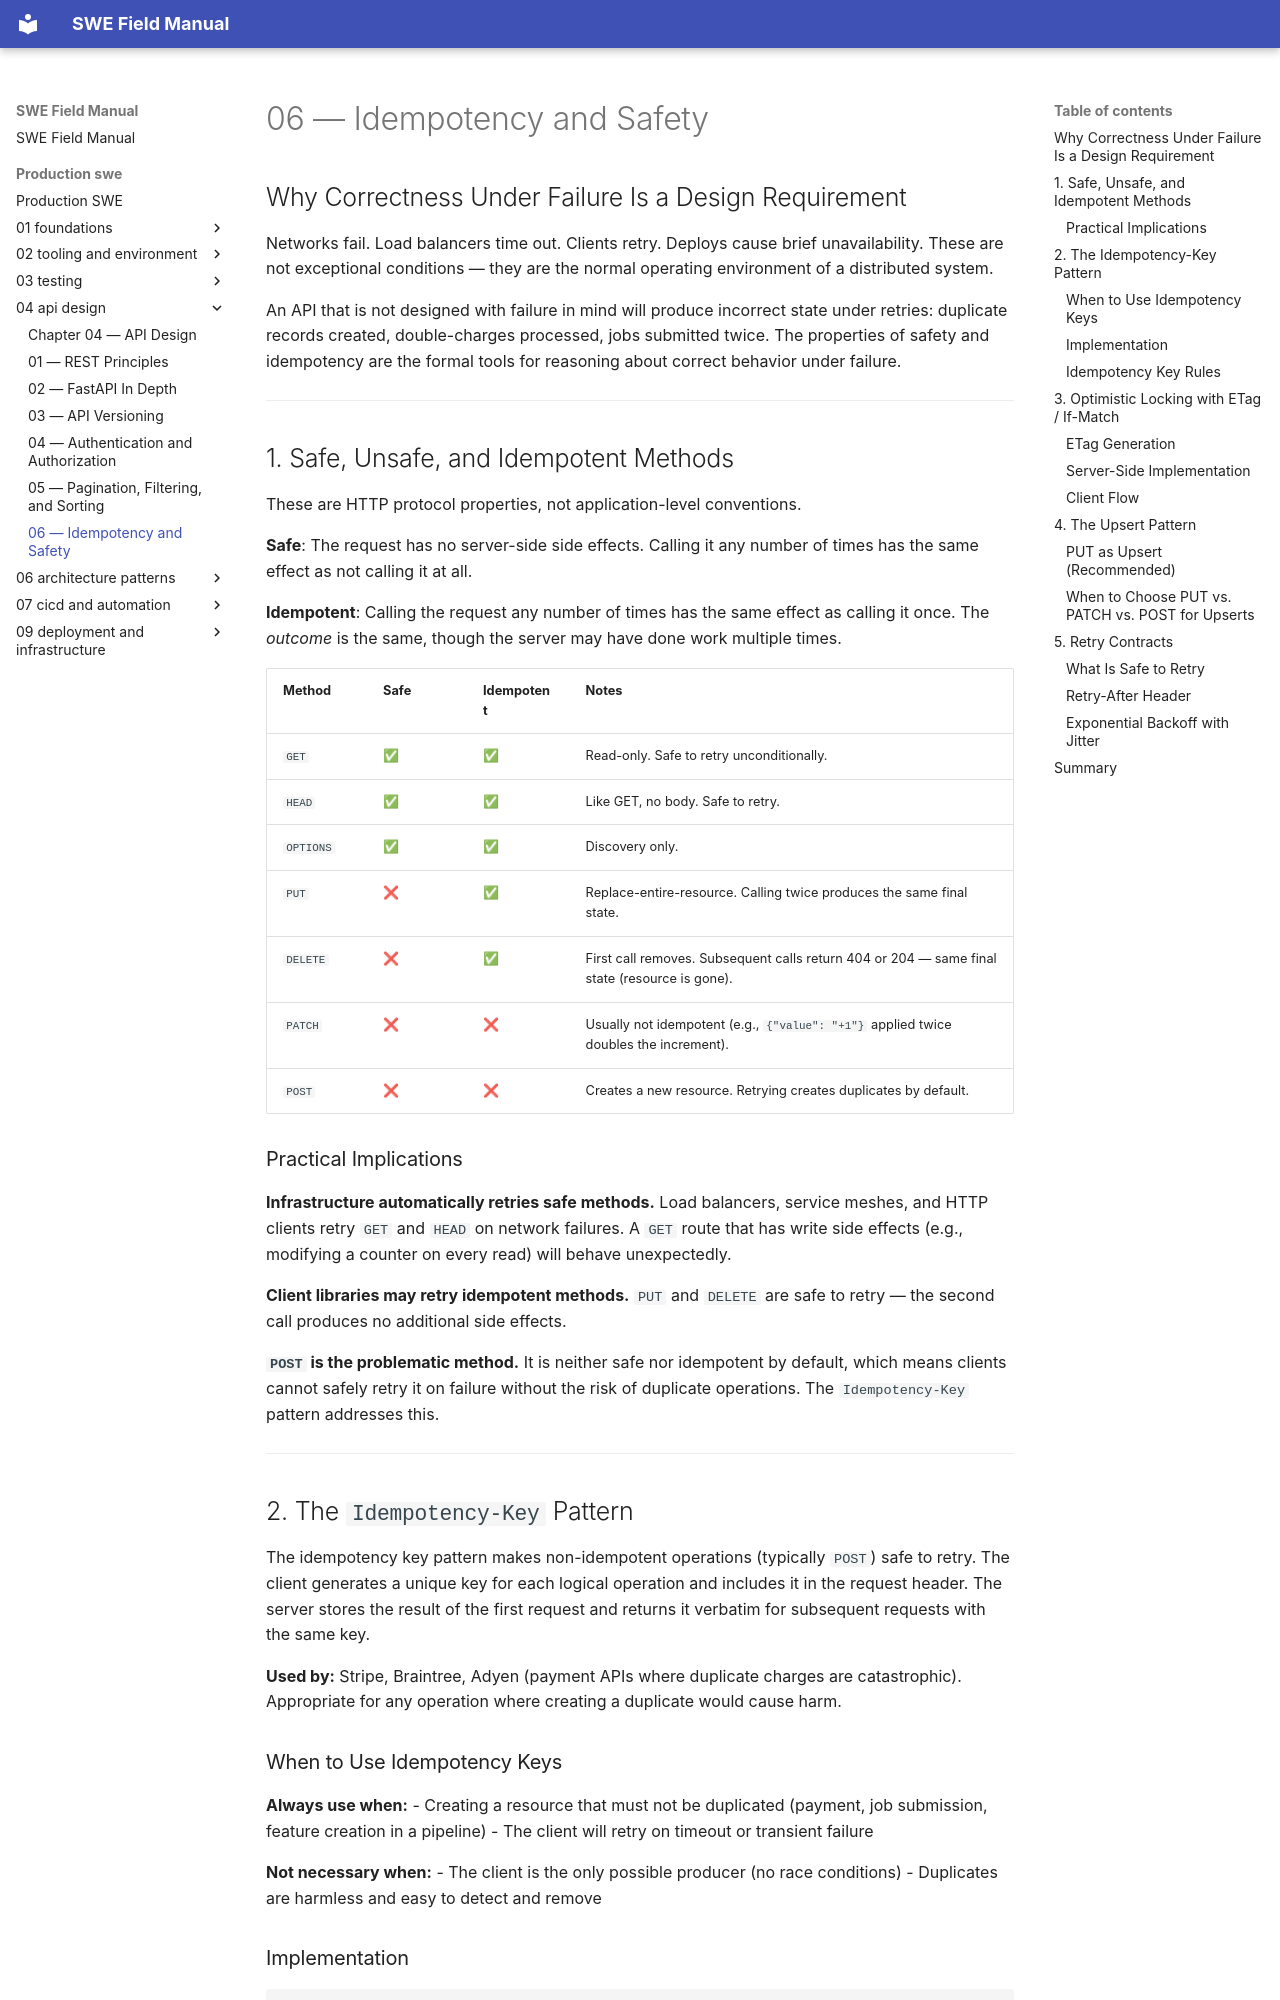

repository: ranajoy-cosmo/swe-field-manual · page: production-swe/04-api-design/06-idempotency-and-safety/index.html · generator: mkdocs

# 06 — Idempotency and Safety

## Why Correctness Under Failure Is a Design Requirement

Networks fail. Load balancers time out. Clients retry. Deploys cause brief unavailability. These are not exceptional conditions — they are the normal operating environment of a distributed system.

An API that is not designed with failure in mind will produce incorrect state under retries: duplicate records created, double-charges processed, jobs submitted twice. The properties of safety and idempotency are the formal tools for reasoning about correct behavior under failure.

---

## 1. Safe, Unsafe, and Idempotent Methods

These are HTTP protocol properties, not application-level conventions.

**Safe**: The request has no server-side side effects. Calling it any number of times has the same effect as not calling it at all.

**Idempotent**: Calling the request any number of times has the same effect as calling it once. The *outcome* is the same, though the server may have done work multiple times.

| Method | Safe | Idempotent | Notes |
|--------|------|-----------|-------|
| `GET` | ✅ | ✅ | Read-only. Safe to retry unconditionally. |
| `HEAD` | ✅ | ✅ | Like GET, no body. Safe to retry. |
| `OPTIONS` | ✅ | ✅ | Discovery only. |
| `PUT` | ❌ | ✅ | Replace-entire-resource. Calling twice produces the same final state. |
| `DELETE` | ❌ | ✅ | First call removes. Subsequent calls return 404 or 204 — same final state (resource is gone). |
| `PATCH` | ❌ | ❌ | Usually not idempotent (e.g., `{"value": "+1"}` applied twice doubles the increment). |
| `POST` | ❌ | ❌ | Creates a new resource. Retrying creates duplicates by default. |

### Practical Implications

**Infrastructure automatically retries safe methods.** Load balancers, service meshes, and HTTP clients retry `GET` and `HEAD` on network failures. A `GET` route that has write side effects (e.g., modifying a counter on every read) will behave unexpectedly.

**Client libraries may retry idempotent methods.** `PUT` and `DELETE` are safe to retry — the second call produces no additional side effects.

**`POST` is the problematic method.** It is neither safe nor idempotent by default, which means clients cannot safely retry it on failure without the risk of duplicate operations. The `Idempotency-Key` pattern addresses this.

---

## 2. The `Idempotency-Key` Pattern

The idempotency key pattern makes non-idempotent operations (typically `POST`) safe to retry. The client generates a unique key for each logical operation and includes it in the request header. The server stores the result of the first request and returns it verbatim for subsequent requests with the same key.

**Used by:** Stripe, Braintree, Adyen (payment APIs where duplicate charges are catastrophic). Appropriate for any operation where creating a duplicate would cause harm.
